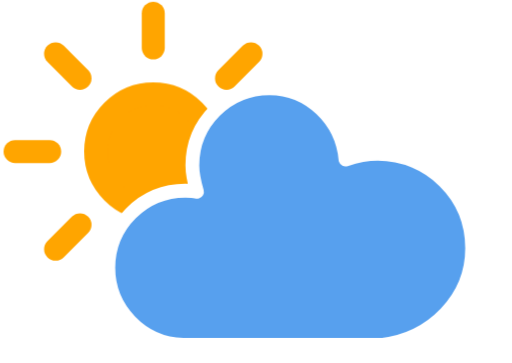
t = 0.00 s
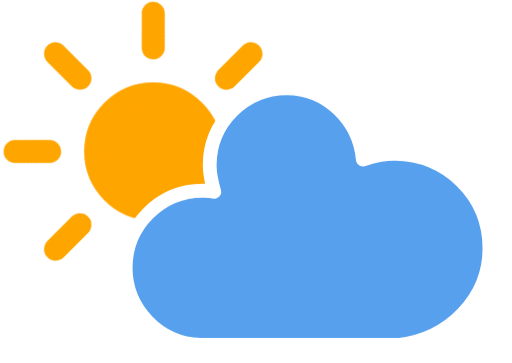
t = 1.13 s
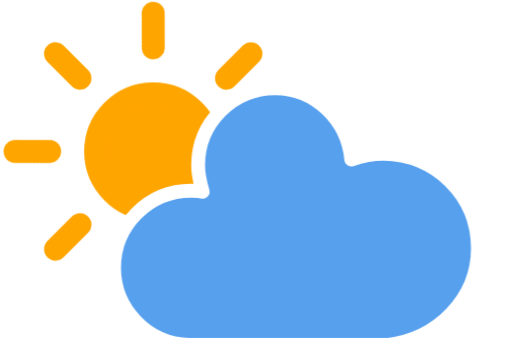
t = 3.38 s
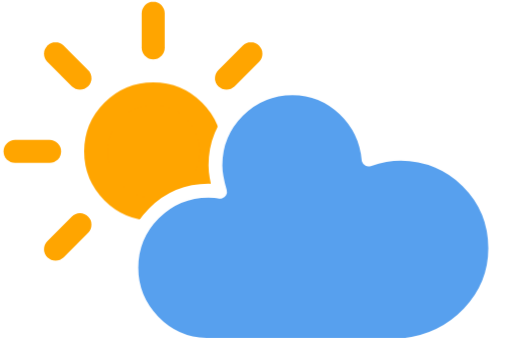
t = 4.50 s
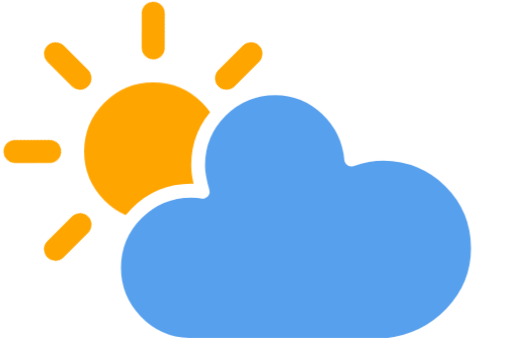
t = 5.63 s
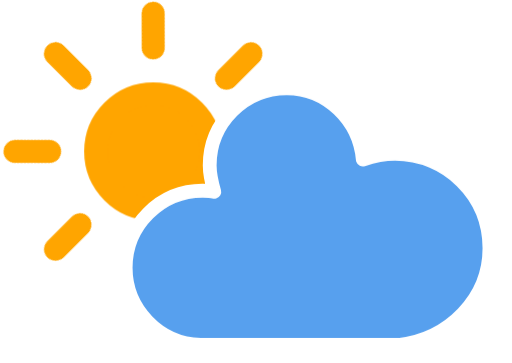
t = 7.88 s

The animated SVG that drew these frames (rendered in a browser with its animation timeline set to each time). Animation: 3 CSS @keyframes rules; one cycle of 9.00 s, repeats indefinitely.

<svg xmlns="http://www.w3.org/2000/svg" version="1.1" viewBox="2.6895368782161233 0.8639999999999999 44.473413379073754 31.488" style="max-height: 500px" width="44.473413379073754" height="31.488">
  <defs>
    <filter height="1.6944" width="1.403" y="-.28472" x="-.20655">
      <feGaussianBlur stdDeviation="3" in="SourceAlpha"/>
      <feOffset result="offsetblur" dy="4" dx="0"/>
      <feComponentTransfer>
        <feFuncA type="linear"/>
      </feComponentTransfer>
      <feMerge>
        <feMergeNode/>
        <feMergeNode in="SourceGraphic"/>
      </feMerge>
    </filter>
    <style type="text/css">
      
      /*
** CLOUDS
*/
      @keyframes am-weather-cloud-2 {
        0% {
          -webkit-transform: translate(0px, 0px);
          -moz-transform: translate(0px, 0px);
          -ms-transform: translate(0px, 0px);
          transform: translate(0px, 0px);
        }

        50% {
          -webkit-transform: translate(2px, 0px);
          -moz-transform: translate(2px, 0px);
          -ms-transform: translate(2px, 0px);
          transform: translate(2px, 0px);
        }

        100% {
          -webkit-transform: translate(0px, 0px);
          -moz-transform: translate(0px, 0px);
          -ms-transform: translate(0px, 0px);
          transform: translate(0px, 0px);
        }
      }

      .am-weather-cloud-2 {
        -webkit-animation-name: am-weather-cloud-2;
        -moz-animation-name: am-weather-cloud-2;
        animation-name: am-weather-cloud-2;
        -webkit-animation-duration: 3s;
        -moz-animation-duration: 3s;
        animation-duration: 3s;
        -webkit-animation-timing-function: linear;
        -moz-animation-timing-function: linear;
        animation-timing-function: linear;
        -webkit-animation-iteration-count: infinite;
        -moz-animation-iteration-count: infinite;
        animation-iteration-count: infinite;
      }

      /*
** SUN
*/
      @keyframes am-weather-sun {
        0% {
          -webkit-transform: rotate(0deg);
          -moz-transform: rotate(0deg);
          -ms-transform: rotate(0deg);
          transform: rotate(0deg);
        }

        100% {
          -webkit-transform: rotate(360deg);
          -moz-transform: rotate(360deg);
          -ms-transform: rotate(360deg);
          transform: rotate(360deg);
        }
      }

      .am-weather-sun {
        -webkit-animation-name: am-weather-sun;
        -moz-animation-name: am-weather-sun;
        -ms-animation-name: am-weather-sun;
        animation-name: am-weather-sun;
        -webkit-animation-duration: 9s;
        -moz-animation-duration: 9s;
        -ms-animation-duration: 9s;
        animation-duration: 9s;
        -webkit-animation-timing-function: linear;
        -moz-animation-timing-function: linear;
        -ms-animation-timing-function: linear;
        animation-timing-function: linear;
        -webkit-animation-iteration-count: infinite;
        -moz-animation-iteration-count: infinite;
        -ms-animation-iteration-count: infinite;
        animation-iteration-count: infinite;
      }

      @keyframes am-weather-sun-shiny {
        0% {
          stroke-dasharray: 3px 10px;
          stroke-dashoffset: 0px;
        }

        50% {
          stroke-dasharray: 0.1px 10px;
          stroke-dashoffset: -1px;
        }

        100% {
          stroke-dasharray: 3px 10px;
          stroke-dashoffset: 0px;
        }
      }

      .am-weather-sun-shiny line {
        -webkit-animation-name: am-weather-sun-shiny;
        -moz-animation-name: am-weather-sun-shiny;
        -ms-animation-name: am-weather-sun-shiny;
        animation-name: am-weather-sun-shiny;
        -webkit-animation-duration: 2s;
        -moz-animation-duration: 2s;
        -ms-animation-duration: 2s;
        animation-duration: 2s;
        -webkit-animation-timing-function: linear;
        -moz-animation-timing-function: linear;
        -ms-animation-timing-function: linear;
        animation-timing-function: linear;
        -webkit-animation-iteration-count: infinite;
        -moz-animation-iteration-count: infinite;
        -ms-animation-iteration-count: infinite;
        animation-iteration-count: infinite;
      }
      
    </style>
  </defs>
  <g filter="url(#blur)" transform="translate(16,-2)">
    <g transform="translate(0,16)">
      <g style="-moz-animation-duration:9s;-moz-animation-iteration-count:infinite;-moz-animation-name:am-weather-sun;-moz-animation-timing-function:linear;-ms-animation-duration:9s;-ms-animation-iteration-count:infinite;-ms-animation-name:am-weather-sun;-ms-animation-timing-function:linear;-webkit-animation-duration:9s;-webkit-animation-iteration-count:infinite;-webkit-animation-name:am-weather-sun;-webkit-animation-timing-function:linear" class="am-weather-sun">
        <line stroke-width="2" stroke-linecap="round" stroke="#ffa500" fill="none" y2="3" transform="translate(0,9)"/>
        <g transform="rotate(45)">
          <line stroke-width="2" stroke-linecap="round" stroke="#ffa500" fill="none" y2="3" transform="translate(0,9)"/>
        </g>
        <g transform="rotate(90)">
          <line stroke-width="2" stroke-linecap="round" stroke="#ffa500" fill="none" y2="3" transform="translate(0,9)"/>
        </g>
        <g transform="rotate(135)">
          <line stroke-width="2" stroke-linecap="round" stroke="#ffa500" fill="none" y2="3" transform="translate(0,9)"/>
        </g>
        <g transform="scale(-1)">
          <line stroke-width="2" stroke-linecap="round" stroke="#ffa500" fill="none" y2="3" transform="translate(0,9)"/>
        </g>
        <g transform="rotate(225)">
          <line stroke-width="2" stroke-linecap="round" stroke="#ffa500" fill="none" y2="3" transform="translate(0,9)"/>
        </g>
        <g transform="rotate(-90)">
          <line stroke-width="2" stroke-linecap="round" stroke="#ffa500" fill="none" y2="3" transform="translate(0,9)"/>
        </g>
        <g transform="rotate(-45)">
          <line stroke-width="2" stroke-linecap="round" stroke="#ffa500" fill="none" y2="3" transform="translate(0,9)"/>
        </g>
      </g>
      <circle stroke-width="2" stroke="#ffa500" fill="#ffa500" r="5"/>
    </g>
    <g style="-moz-animation-duration:3s;-moz-animation-iteration-count:infinite;-moz-animation-name:am-weather-cloud-2;-moz-animation-timing-function:linear;-webkit-animation-duration:3s;-webkit-animation-iteration-count:infinite;-webkit-animation-name:am-weather-cloud-2;-webkit-animation-timing-function:linear" class="am-weather-cloud-3">
      <path stroke-width="1.2" stroke-linejoin="round" stroke="#fff" fill="#57a0ee" d="m47.7 35.4c0-4.6-3.7-8.2-8.2-8.2-1 0-1.9 0.2-2.8 0.5-0.3-3.4-3.1-6.2-6.6-6.2-3.7 0-6.7 3-6.7 6.7 0 0.8 0.2 1.6 0.4 2.3-0.3-0.1-0.7-0.1-1-0.1-3.7 0-6.7 3-6.7 6.7 0 3.6 2.9 6.6 6.5 6.7h17.2c4.4-0.5 7.9-4 7.9-8.4z" transform="translate(-20,-11)"/>
    </g>
  </g>
</svg>
